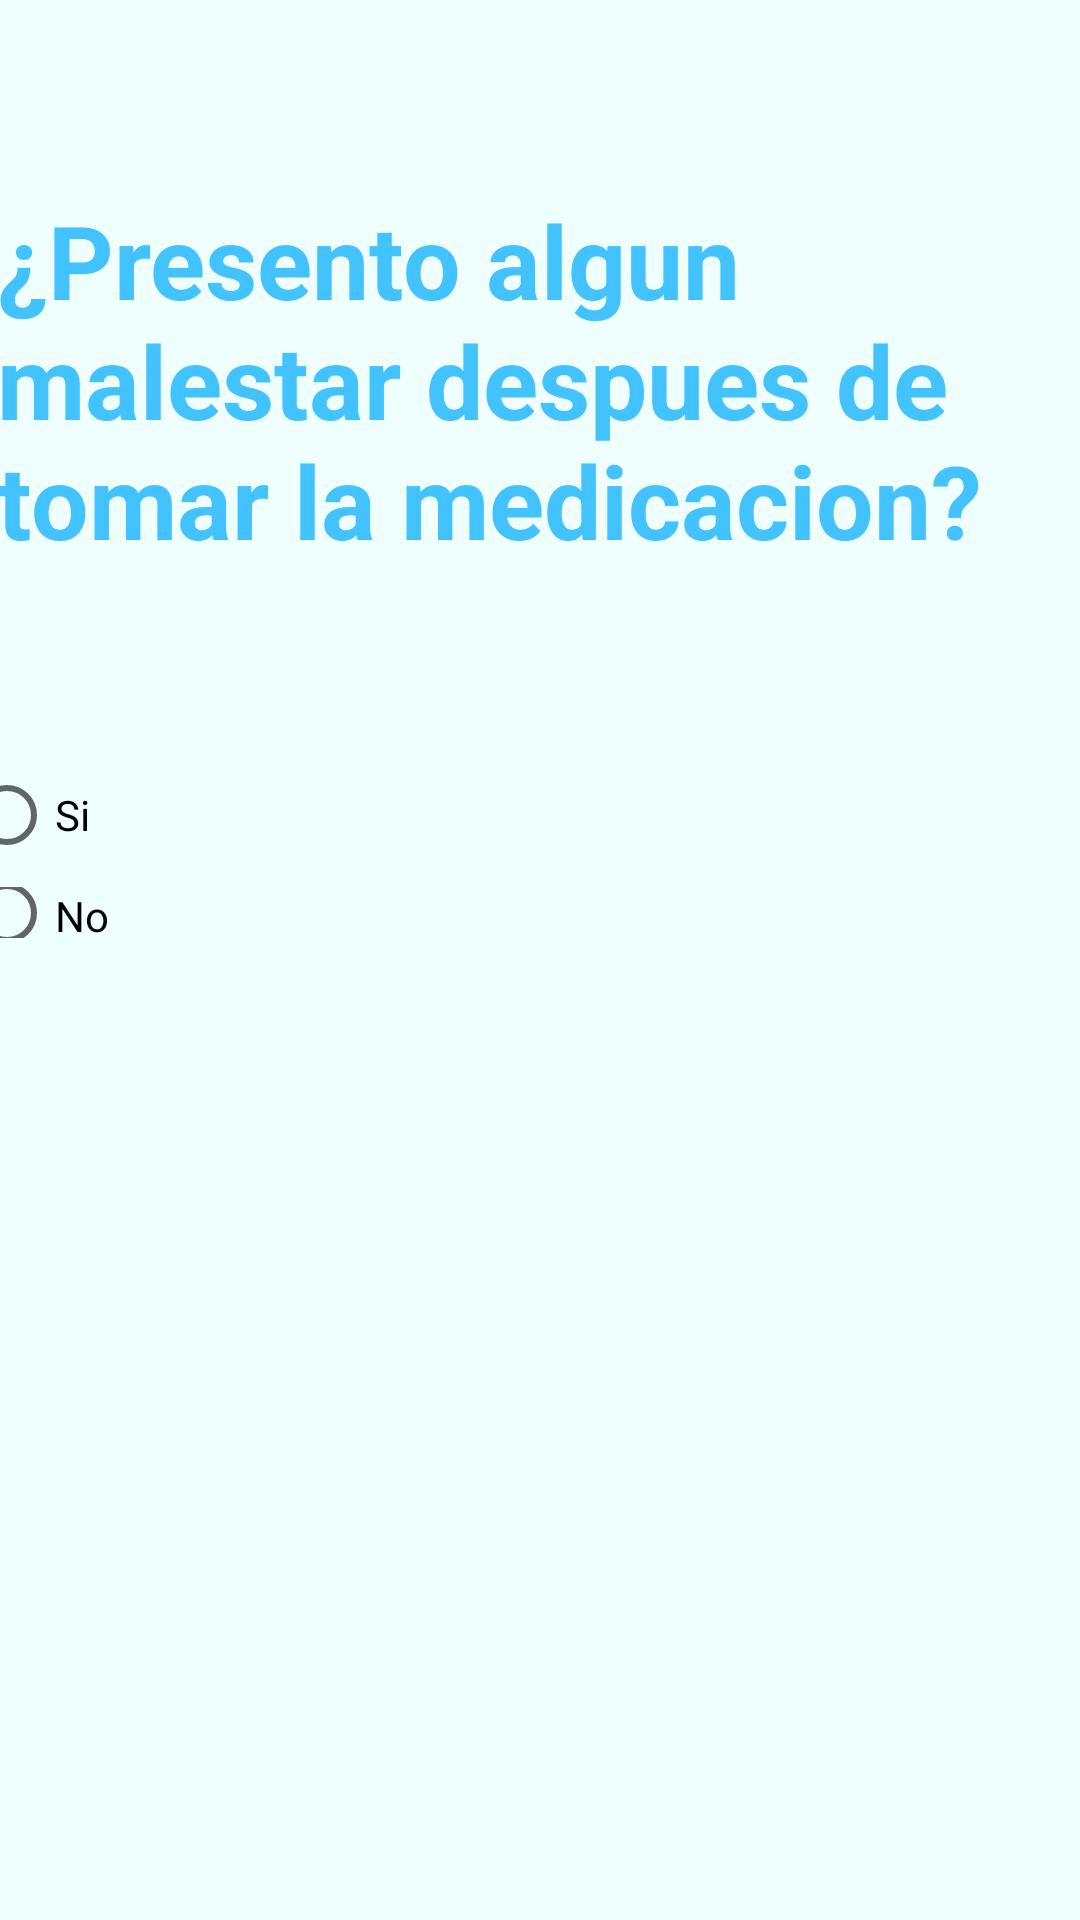

Produce the Android XML layout that renders to this screen, including the resource entries it uses.
<!-- AndroidManifest.xml: application theme Theme.FarmacosJava -->
<!-- res/layout/activity_take_verification_yes_answer.xml -->
<?xml version="1.0" encoding="utf-8"?>
<androidx.constraintlayout.widget.ConstraintLayout xmlns:android="http://schemas.android.com/apk/res/android"
    xmlns:app="http://schemas.android.com/apk/res-auto"
    xmlns:tools="http://schemas.android.com/tools"
    android:layout_width="match_parent"
    android:layout_height="match_parent"
    android:background="#EFFFFD"
    tools:context=".TakeVerificationYesAnswerActivity">

    <TextView
        android:id="@+id/textView4"
        android:layout_width="363dp"
        android:layout_height="119dp"
        android:layout_marginTop="64dp"
        android:text="¿Presento algun malestar despues de tomar la medicacion?"
        android:textColor="@color/primaryColor"
        android:textSize="34sp"
        android:textStyle="bold"
        app:layout_constraintBottom_toTopOf="@+id/RadioGroup2"
        app:layout_constraintEnd_toEndOf="parent"
        app:layout_constraintStart_toStartOf="parent"
        app:layout_constraintTop_toTopOf="parent"
        app:layout_constraintVertical_bias="0.0" />

    <RadioGroup
        android:id="@+id/RadioGroup2"
        android:layout_width="384dp"
        android:layout_height="65dp"
        android:layout_marginTop="236dp"
        android:onClick="OnClick"
        app:layout_constraintBottom_toTopOf="@+id/textViewReply2"
        app:layout_constraintEnd_toEndOf="parent"
        app:layout_constraintHorizontal_bias="0.592"
        app:layout_constraintStart_toStartOf="parent"
        app:layout_constraintTop_toTopOf="parent"
        app:layout_constraintVertical_bias="0.325">

        <RadioButton
            android:id="@+id/radioButton"
            android:layout_width="match_parent"
            android:layout_height="wrap_content"
            android:text="Si" />

        <RadioButton
            android:id="@+id/radioButton2"
            android:layout_width="match_parent"
            android:layout_height="wrap_content"
            android:text="No" />

    </RadioGroup>

    <TextView
        android:id="@+id/textViewReply2"
        android:layout_width="318dp"
        android:layout_height="274dp"
        app:layout_constraintBottom_toBottomOf="parent"
        app:layout_constraintEnd_toEndOf="parent"
        app:layout_constraintHorizontal_bias="0.494"
        app:layout_constraintStart_toStartOf="parent"
        app:layout_constraintTop_toTopOf="parent"
        app:layout_constraintVertical_bias="0.921" />
</androidx.constraintlayout.widget.ConstraintLayout>
<!-- resources referenced by this layout -->
<resources>
  <color name="primaryColor">#42C2FF</color>
  <style name="Theme.FarmacosJava" parent="Theme.MaterialComponents.DayNight.DarkActionBar">
          
          <item name="colorPrimary">@color/purple_500</item>
          <item name="colorPrimaryVariant">@color/purple_700</item>
          <item name="colorOnPrimary">@color/white</item>
          
          <item name="colorSecondary">@color/teal_200</item>
          <item name="colorSecondaryVariant">@color/teal_700</item>
          <item name="colorOnSecondary">@color/black</item>
          
          <item name="android:statusBarColor" tools:targetApi="l">?attr/colorPrimaryVariant</item>
          
      </style>
  <color name="purple_500">#FF6200EE</color>
  <color name="purple_700">#FF3700B3</color>
  <color name="white">#FFFFFFFF</color>
  <color name="teal_200">#FF03DAC5</color>
  <color name="teal_700">#FF018786</color>
  <color name="black">#FF000000</color>
</resources>
